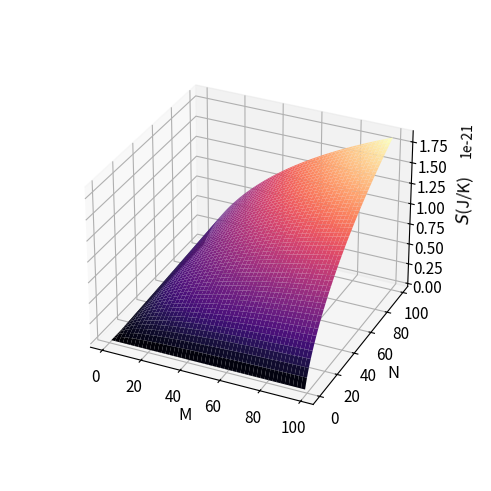

The matplotlib source for this figure:
# -*- coding: utf-8 -*-
"""
Created on Fri Nov  1 14:30:04 2024

[redacted]
"""


#Dit script berekend Stotaal zoals in het microcanonicle
import numpy as np
import matplotlib.pyplot as plt
import random
import scipy.odr as odr
from mpl_toolkits.mplot3d import Axes3D
import math
import scipy.special as sp
random.seed(1234)

WaardenN = range(0,100, 1)
WaardenM = range(1,100, 1)

Ns = 100 #aantal simulatie sweeps
Nth = 50 # aantal thermalizatie sweeps
K_B = 1.380649e-23
# K_B = 1
S = []

#loop setup to itarate over N and M                   
for index, N in enumerate(WaardenN):
    Srow = []# row in S
    print(index/len(WaardenN)*100, '%')
    for M in WaardenM:
        Srow.append(K_B*np.log(sp.comb(N + M -1 , M - 1)))  #calculates S for given N and add to row in S        
    S.append(Srow)#voegt Srow toe aan entropie matrix

    
S = np.array(S)

#%% The plotting part

M, N = np.meshgrid(WaardenM, WaardenN) #creates meshgrid to for 3d plot based on WaardenM and WaardenN




# Stap 5: Plot het oppervlak
# for i in range(40, 360, 20):
#     print(i)
#     fig = plt.figure()
#     ax = fig.add_subplot(111, projection='3d')
#     # ax.plot_surface(X, Y, correlatieS, cmap='magma')  # gebruik de 'viridis' kleurenkaart
#     # ax.plot_surface(X, Y, z_data, cmap='viridis') 
#     ax.plot_surface(X, Y, S, cmap='inferno') 
#     ax.view_init(elev=30, azim=i) 
#     # Labels voor de assen
#     ax.set_xlabel('M as')
#     ax.set_ylabel('N as')
#     ax.set_zlabel('S as')
#     ax.dist = 12
#     # Laat de plot zien
#     plt.show()
        
fig = plt.figure(constrained_layout=True)  
ax = fig.add_subplot(111, projection='3d')
 
ax.plot_surface(M, N, S, cmap='magma') 
ax.view_init(elev=30, azim= -65) 
# Labels voor de assen
ax.set_xlabel('M', size =12)
ax.set_ylabel('N', size =12)
ax.set_zlabel(r'$S$(J/K)',size =12, labelpad= 10) #labelpad to prevent clipping with the axes
#increases size of the axes numbers
ax.tick_params(labelsize = 11)
#zooms out to prevent clipping
ax.set_box_aspect(None, zoom =0.8)
# Laat de plot zien
# plt.tight_layout()
plt.show()



def sliceplotNwise(n): #function to slice 3d plot
    plt.plot(WaardenM,S[n,:]) #plots the slice of the matrix S
    plt.figtext(0.12, -0.05,'Entropy plotted against bins for ' + str(n) + ' quanta') #description of plot
    #labels for the axes
    plt.ylabel('Entropy ' r'$S$(J/K)')
    plt.xlabel('Amount of bins')
    plt.show() #shows plot
    
def sliceplotMwise(m): #function to slice 3d plot
    plt.plot(WaardenN,S[:,m]) #plots the slice of the matrix S
    #labels fot the axes
    plt.ylabel('Entropy ' r'$S$(J/K)')
    plt.xlabel('Amount of quanta')
    plt.figtext(0.12, -0.05,f'Entropy plotted against quanta for {str(m)} bins') #description of plot
    plt.show() #shows plot
